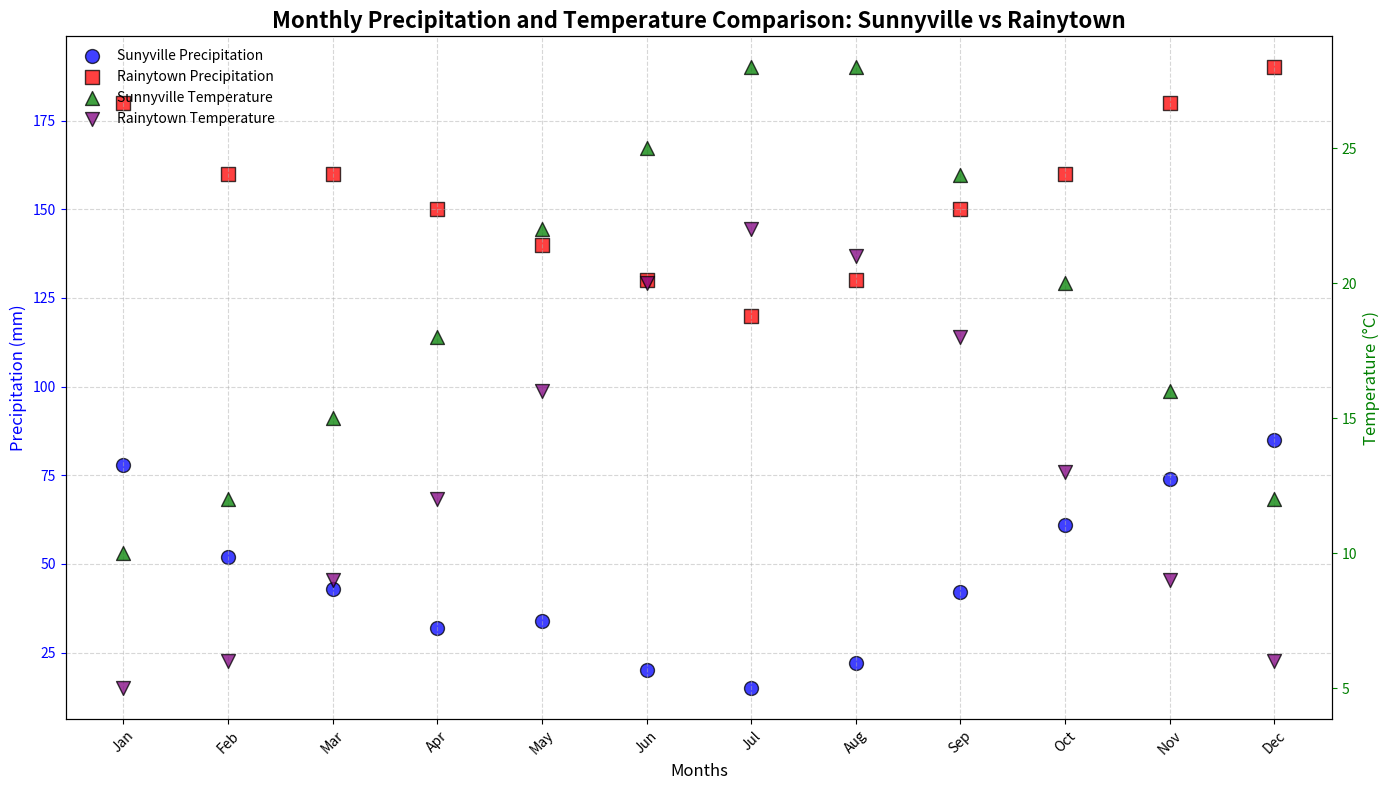

Recreate this plot in Python.
import matplotlib.pyplot as plt
import numpy as np

# Scenario: Comparing Average Monthly Precipitation and Temperature in Two Cities Over a Year
# X-axis: Months in a year
# Primary Y-axis: Precipitation (mm)
# Secondary Y-axis: Temperature (°C)
# Data for two cities: Sunnyville and Rainytown

# Define the months
months = np.array(['Jan', 'Feb', 'Mar', 'Apr', 'May', 'Jun', 'Jul', 'Aug', 'Sep', 'Oct', 'Nov', 'Dec'])

# Define the precipitation data (mm)
precipitation_sunnyville = np.array([78, 52, 43, 32, 34, 20, 15, 22, 42, 61, 74, 85])
precipitation_rainytown = np.array([180, 160, 160, 150, 140, 130, 120, 130, 150, 160, 180, 190])

# Define the temperature data (°C)
temperature_sunnyville = np.array([10, 12, 15, 18, 22, 25, 28, 28, 24, 20, 16, 12])
temperature_rainytown = np.array([5, 6, 9, 12, 16, 20, 22, 21, 18, 13, 9, 6])

# Create the plot
fig, ax1 = plt.subplots(figsize=(14, 8))

# Plot precipitation data on primary Y-axis
scatter1 = ax1.scatter(months, precipitation_sunnyville, color='blue', marker='o', s=100, edgecolors='black', label='Sunyville Precipitation')
scatter2 = ax1.scatter(months, precipitation_rainytown, color='red', marker='s', s=100, edgecolors='black', label='Rainytown Precipitation')

# Create secondary Y-axis for temperature data
ax2 = ax1.twinx()
scatter3 = ax2.scatter(months, temperature_sunnyville, color='green', marker='^', s=100, edgecolors='black', label='Sunnyville Temperature')
scatter4 = ax2.scatter(months, temperature_rainytown, color='purple', marker='v', s=100, edgecolors='black', label='Rainytown Temperature')

# Titles and labels
ax1.set_title("Monthly Precipitation and Temperature Comparison: Sunnyville vs Rainytown", fontsize=16, fontweight='bold')
ax1.set_xlabel("Months", fontsize=12)
ax1.set_ylabel("Precipitation (mm)", fontsize=12, color='blue')
ax2.set_ylabel("Temperature (°C)", fontsize=12, color='green')

# Grid settings
ax1.grid(True, linestyle='--', alpha=0.5)

# Customize ticks for readability
ax1.set_xticks(np.arange(len(months)))
ax1.set_xticklabels(months)
ax1.tick_params(axis='x', rotation=45)
ax1.tick_params(axis='y', colors='blue')
ax2.tick_params(axis='y', colors='green')

# Legends
scatter1.set_alpha(0.75)
scatter2.set_alpha(0.75)
scatter3.set_alpha(0.75)
scatter4.set_alpha(0.75)

handles1, labels1 = ax1.get_legend_handles_labels()
handles2, labels2 = ax2.get_legend_handles_labels()
ax1.legend(handles1 + handles2, labels1 + labels2, loc='upper left', fontsize=10, frameon=False)

# Adjust layout
plt.tight_layout()

# Show the plot
plt.show()
